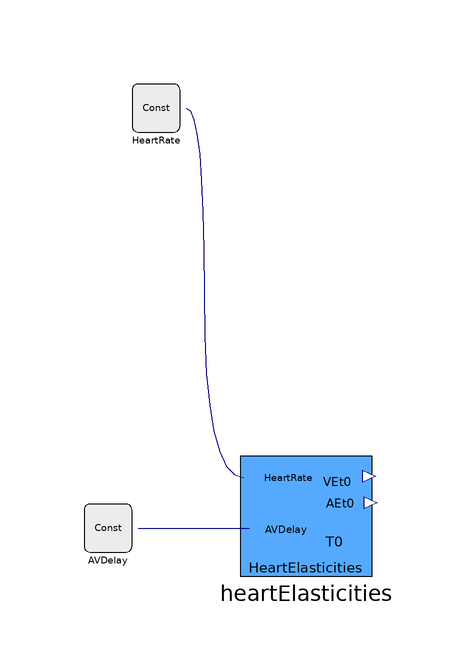

Above is the diagram view of the following Modelica model: its components placed by their Placement annotations and its connect equations drawn as lines.

model TestHeartElasticities
      "model of hemodynamics by Burkhoff in Physiolibrary"
      extends Physiolibrary.Icons.CardioVascular;
      Parts.HeartElasticities heartElasticities annotation(Placement(transformation(extent = {{-76,10},{-54,30}})));
      Physiolibrary.Types.Constants.FrequencyConst HeartRate(k = 1.1666666666667) annotation(Placement(transformation(extent = {{-94,84},{-86,92}})));
      Physiolibrary.Types.Constants.TimeConst AVDelay(k(displayUnit = "ms") = 0.16) annotation(Placement(transformation(extent = {{-102,14},{-94,22}})));
    equation
      connect(HeartRate.y,heartElasticities.HeartRate) annotation(Line(points = {{-85,88},{-82,88},{-82,26.4},{-75.34,26.4}}, color = {0,0,127}, smooth = Smooth.Bezier));
      connect(AVDelay.y,heartElasticities.AVDelay) annotation(Line(points = {{-93,18},{-74.45999999999999,18}}, color = {0,0,127}, smooth = Smooth.Bezier));
      annotation(Diagram(coordinateSystem(preserveAspectRatio = false, extent = {{-100,-100},{100,100}}), graphics));
    end TestHeartElasticities;